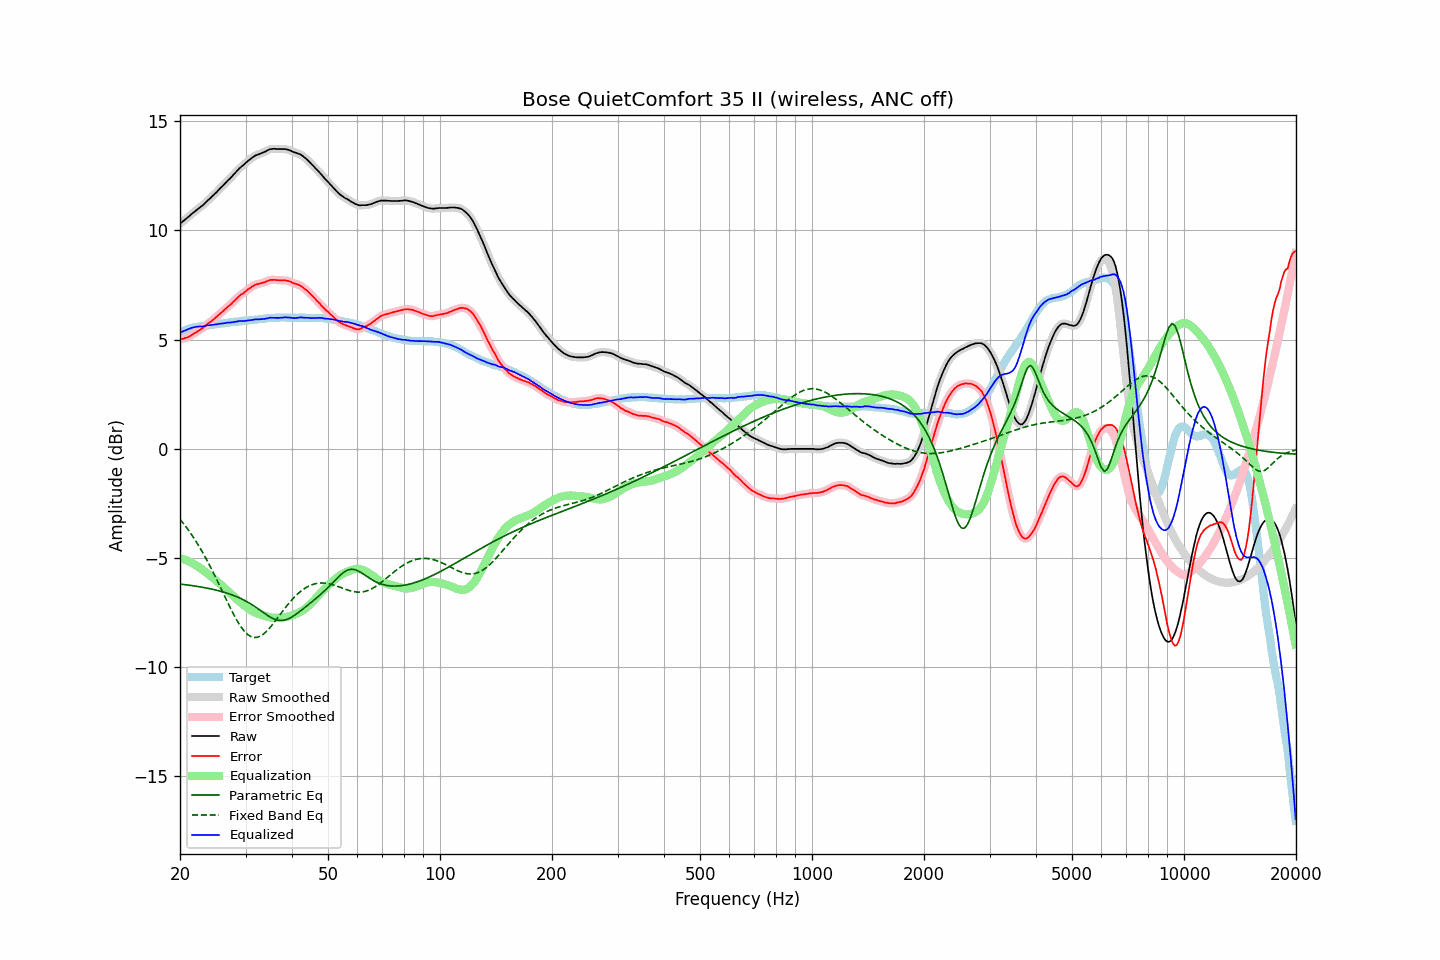

The data file committed next to this chart (first rows):
frequency, raw, error, smoothed, error_smoothed, equalization, parametric_eq, fixed_band_eq, equalized_raw, equalized_smoothed, target
20.00, 10.31, 5.00, 10.31, 5.00, -5.00, -6.19, -3.22, 5.31, 5.31, 5.31
20.20, 10.37, 5.02, 10.37, 5.02, -5.02, -6.20, -3.31, 5.35, 5.35, 5.35
20.40, 10.43, 5.04, 10.43, 5.05, -5.04, -6.21, -3.40, 5.39, 5.39, 5.39
20.61, 10.49, 5.07, 10.49, 5.07, -5.07, -6.22, -3.50, 5.42, 5.42, 5.42
20.81, 10.55, 5.09, 10.55, 5.09, -5.10, -6.23, -3.59, 5.45, 5.45, 5.46
21.02, 10.61, 5.11, 10.61, 5.12, -5.13, -6.24, -3.70, 5.48, 5.48, 5.50
21.23, 10.67, 5.16, 10.67, 5.16, -5.17, -6.24, -3.80, 5.50, 5.51, 5.52
21.44, 10.74, 5.21, 10.74, 5.20, -5.20, -6.26, -3.90, 5.54, 5.53, 5.54
21.66, 10.80, 5.24, 10.80, 5.25, -5.24, -6.27, -4.01, 5.56, 5.56, 5.55
21.87, 10.86, 5.30, 10.86, 5.29, -5.29, -6.28, -4.13, 5.57, 5.57, 5.56
22.09, 10.92, 5.34, 10.92, 5.34, -5.33, -6.29, -4.24, 5.59, 5.59, 5.58
22.31, 10.98, 5.39, 10.98, 5.39, -5.38, -6.30, -4.36, 5.60, 5.60, 5.59
22.54, 11.04, 5.44, 11.04, 5.43, -5.43, -6.31, -4.48, 5.61, 5.60, 5.60
22.76, 11.09, 5.48, 11.09, 5.48, -5.49, -6.32, -4.61, 5.61, 5.60, 5.61
22.99, 11.14, 5.53, 11.15, 5.53, -5.54, -6.34, -4.73, 5.60, 5.61, 5.61
23.22, 11.21, 5.59, 11.21, 5.59, -5.59, -6.35, -4.86, 5.62, 5.62, 5.62
23.45, 11.28, 5.65, 11.28, 5.65, -5.65, -6.36, -5.00, 5.63, 5.63, 5.63
23.69, 11.36, 5.72, 11.35, 5.71, -5.70, -6.38, -5.13, 5.66, 5.65, 5.64
23.92, 11.42, 5.77, 11.42, 5.77, -5.76, -6.39, -5.27, 5.66, 5.66, 5.65
24.16, 11.49, 5.82, 11.49, 5.82, -5.82, -6.41, -5.42, 5.67, 5.67, 5.67
24.40, 11.56, 5.87, 11.56, 5.88, -5.88, -6.43, -5.56, 5.68, 5.68, 5.69
24.65, 11.63, 5.94, 11.63, 5.94, -5.94, -6.44, -5.71, 5.69, 5.69, 5.69
24.89, 11.70, 6.00, 11.70, 6.00, -6.00, -6.46, -5.86, 5.70, 5.70, 5.70
25.14, 11.77, 6.06, 11.77, 6.07, -6.06, -6.48, -6.01, 5.71, 5.71, 5.71
25.39, 11.85, 6.13, 11.85, 6.13, -6.13, -6.49, -6.16, 5.72, 5.72, 5.72
25.65, 11.93, 6.19, 11.93, 6.19, -6.19, -6.51, -6.32, 5.74, 5.73, 5.74
25.91, 12.00, 6.26, 12.00, 6.26, -6.26, -6.53, -6.47, 5.74, 5.74, 5.74
26.16, 12.07, 6.32, 12.07, 6.33, -6.32, -6.56, -6.63, 5.75, 5.75, 5.75
26.43, 12.15, 6.39, 12.15, 6.40, -6.39, -6.58, -6.78, 5.76, 5.76, 5.76
26.69, 12.23, 6.46, 12.23, 6.46, -6.45, -6.60, -6.93, 5.78, 5.77, 5.77
26.96, 12.31, 6.52, 12.30, 6.52, -6.52, -6.62, -7.09, 5.79, 5.78, 5.78
27.23, 12.37, 6.58, 12.38, 6.58, -6.59, -6.65, -7.24, 5.78, 5.79, 5.79
27.50, 12.45, 6.65, 12.45, 6.65, -6.66, -6.67, -7.39, 5.79, 5.79, 5.80
27.77, 12.53, 6.73, 12.53, 6.72, -6.73, -6.70, -7.53, 5.80, 5.80, 5.80
28.05, 12.61, 6.79, 12.61, 6.79, -6.80, -6.73, -7.67, 5.81, 5.81, 5.82
28.33, 12.69, 6.87, 12.69, 6.87, -6.86, -6.76, -7.80, 5.83, 5.83, 5.82
28.62, 12.77, 6.94, 12.77, 6.94, -6.93, -6.79, -7.93, 5.84, 5.84, 5.83
28.90, 12.85, 7.01, 12.84, 7.01, -7.00, -6.82, -8.04, 5.86, 5.85, 5.84
29.19, 12.91, 7.07, 12.91, 7.06, -7.06, -6.86, -8.16, 5.85, 5.85, 5.84
29.48, 12.97, 7.10, 12.97, 7.11, -7.12, -6.89, -8.25, 5.85, 5.85, 5.87
29.78, 13.03, 7.16, 13.03, 7.17, -7.18, -6.93, -8.35, 5.85, 5.86, 5.87
30.08, 13.10, 7.22, 13.10, 7.22, -7.23, -6.97, -8.42, 5.87, 5.87, 5.88
30.38, 13.17, 7.29, 13.16, 7.29, -7.29, -7.01, -8.49, 5.88, 5.88, 5.87
30.68, 13.23, 7.34, 13.23, 7.34, -7.34, -7.05, -8.54, 5.89, 5.89, 5.89
30.99, 13.28, 7.39, 13.28, 7.39, -7.39, -7.10, -8.59, 5.89, 5.90, 5.89
31.30, 13.34, 7.44, 13.34, 7.44, -7.43, -7.14, -8.61, 5.91, 5.91, 5.90
31.61, 13.39, 7.48, 13.39, 7.48, -7.47, -7.19, -8.63, 5.92, 5.92, 5.91
31.93, 13.44, 7.52, 13.43, 7.52, -7.51, -7.24, -8.63, 5.93, 5.93, 5.92
32.24, 13.46, 7.54, 13.46, 7.54, -7.53, -7.29, -8.63, 5.93, 5.93, 5.92
32.57, 13.49, 7.55, 13.49, 7.56, -7.56, -7.34, -8.60, 5.93, 5.93, 5.94
32.89, 13.52, 7.58, 13.52, 7.58, -7.58, -7.40, -8.57, 5.94, 5.94, 5.94
33.22, 13.55, 7.60, 13.55, 7.60, -7.61, -7.45, -8.53, 5.94, 5.94, 5.95
33.55, 13.58, 7.62, 13.58, 7.62, -7.63, -7.50, -8.48, 5.95, 5.95, 5.96
33.89, 13.61, 7.64, 13.61, 7.64, -7.65, -7.55, -8.41, 5.96, 5.96, 5.97
34.23, 13.65, 7.67, 13.65, 7.67, -7.68, -7.60, -8.34, 5.97, 5.98, 5.98
34.57, 13.69, 7.70, 13.69, 7.70, -7.70, -7.65, -8.26, 5.99, 5.99, 5.99
34.92, 13.72, 7.74, 13.72, 7.73, -7.71, -7.70, -8.18, 6.01, 6.00, 5.98
35.27, 13.73, 7.74, 13.73, 7.74, -7.73, -7.74, -8.09, 6.00, 6.01, 5.99
35.62, 13.74, 7.74, 13.74, 7.74, -7.73, -7.77, -8.00, 6.01, 6.00, 6.00
35.97, 13.74, 7.74, 13.74, 7.74, -7.74, -7.80, -7.91, 6.00, 6.00, 6.00
... 635 more rows
